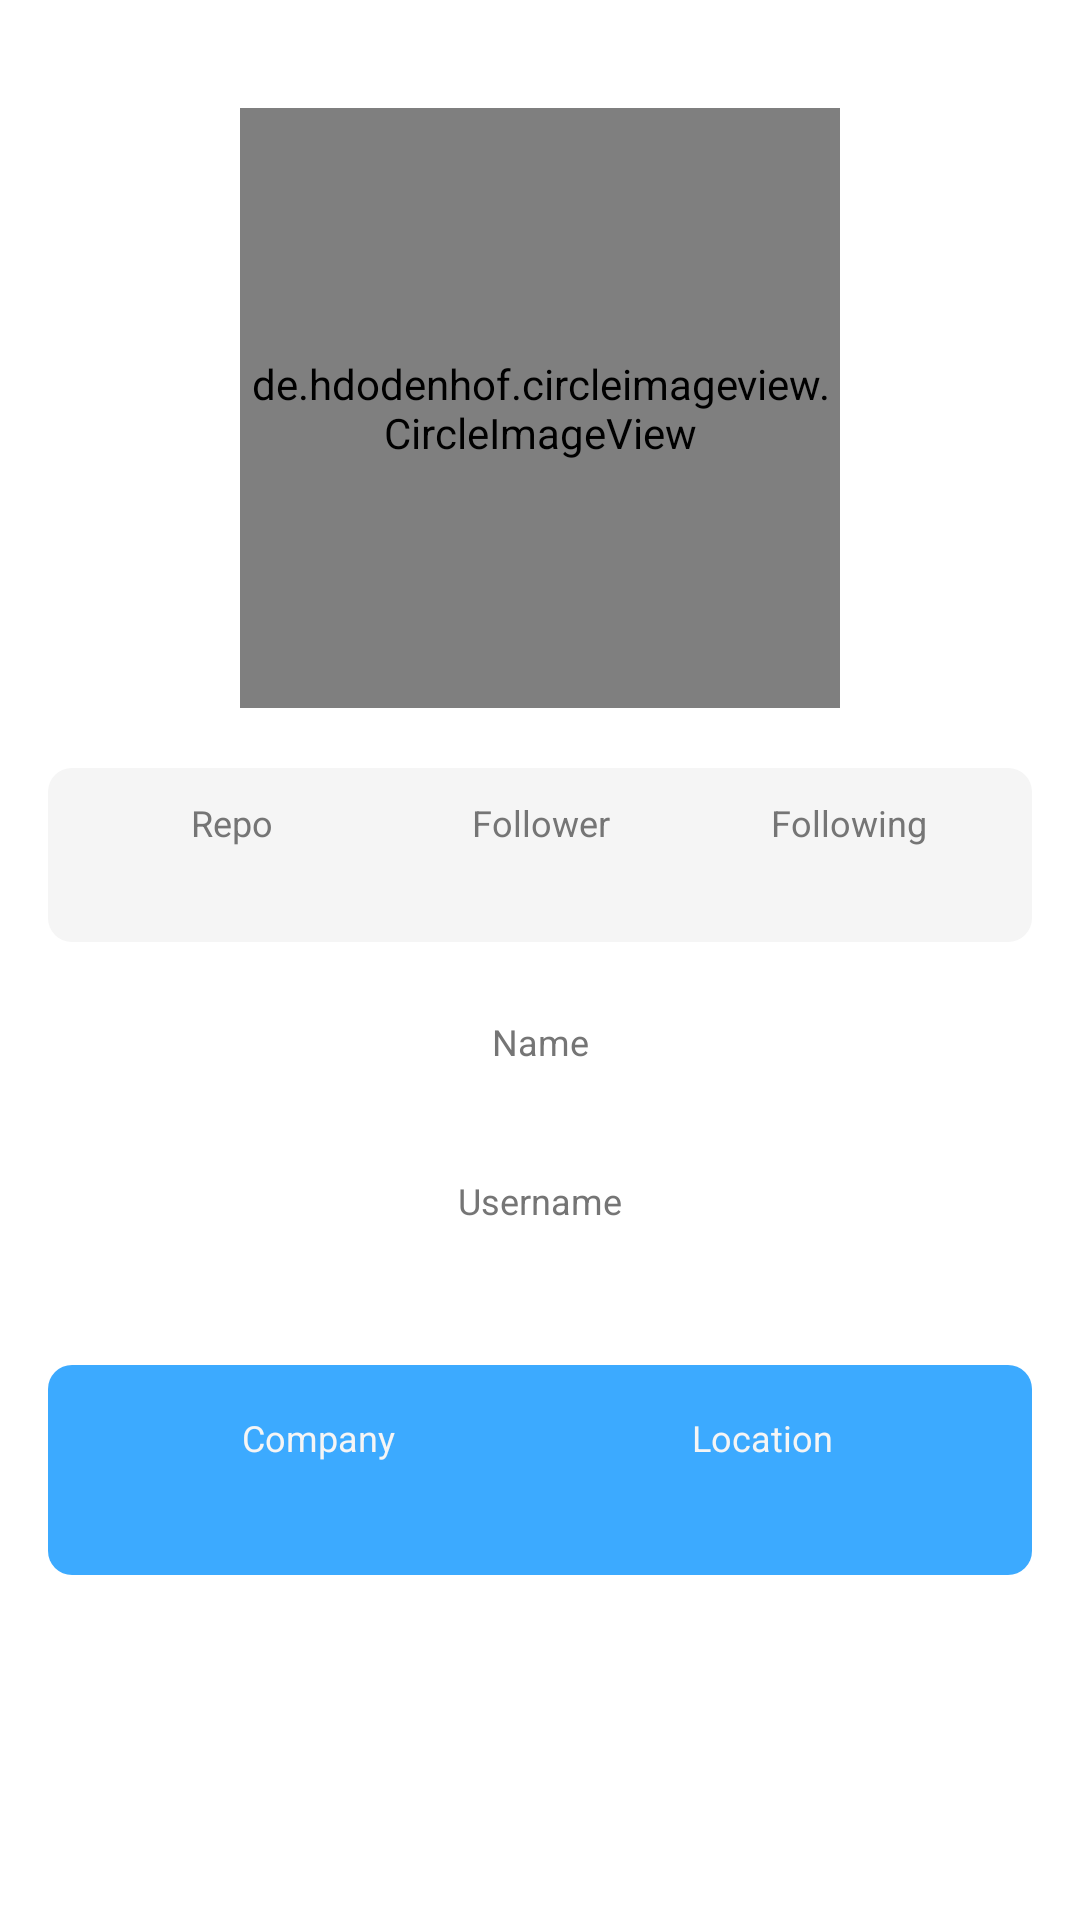

Write the Android layout XML for this screen, with the resource values it uses.
<!-- AndroidManifest.xml: application theme Theme.GithubUserApplication -->
<!-- res/layout/activity_user_detail.xml -->
<?xml version="1.0" encoding="utf-8"?>
<LinearLayout xmlns:android="http://schemas.android.com/apk/res/android"
    xmlns:tools="http://schemas.android.com/tools"
    android:layout_width="match_parent"
    android:layout_height="match_parent"
    android:padding="16dp"
    android:orientation="vertical"
    tools:context=".UserDetailActivity">

    <de.hdodenhof.circleimageview.CircleImageView
        android:id="@+id/imgProfilePicture"
        android:layout_width="200dp"
        android:layout_height="200dp"
        android:layout_gravity="center"
        android:layout_marginTop="20dp"
        android:layout_marginBottom="20dp"
        tools:src="@tools:sample/avatars" />

    <LinearLayout
        android:background="@drawable/background_grey"
        android:layout_width="match_parent"
        android:layout_height="wrap_content"
        android:padding="10dp"
        android:baselineAligned="false"
        android:layout_marginBottom="25dp"
        android:orientation="horizontal">

        <LinearLayout
            android:layout_width="match_parent"
            android:layout_height="wrap_content"
            android:layout_weight="1"
            android:orientation="vertical">

            <TextView
                style="@style/TextContent.Subtitle"
                android:text="@string/repo" />

            <TextView
                android:id="@+id/tvRepo"
                style="@style/TextContent.Secondary"
                tools:text="45" />
        </LinearLayout>

        <LinearLayout
            android:layout_width="match_parent"
            android:layout_height="wrap_content"
            android:layout_weight="1"
            android:orientation="vertical">

            <TextView
                style="@style/TextContent.Subtitle"
                android:text="@string/follower" />

            <TextView
                android:id="@+id/tvFollower"
                style="@style/TextContent.Secondary"
                tools:text="203" />
        </LinearLayout>

        <LinearLayout
            android:layout_width="match_parent"
            android:layout_height="wrap_content"
            android:layout_weight="1"
            android:orientation="vertical">

            <TextView
                style="@style/TextContent.Subtitle"
                android:text="@string/following" />

            <TextView
                android:id="@+id/tvFollowing"
                style="@style/TextContent.Secondary"
                tools:text="203" />
        </LinearLayout>
    </LinearLayout>

    <TextView
        style="@style/TextContent.Subtitle"
        android:text="@string/name" />

    <TextView
        android:id="@+id/tvName"
        style="@style/TextContent.Primary"
        android:layout_marginBottom="15dp"
        tools:text="Full Name" />

    <TextView
        style="@style/TextContent.Subtitle"
        android:text="@string/username" />

    <TextView
        android:id="@+id/tvUsername"
        style="@style/TextContent.Primary"
        android:layout_marginBottom="25dp"
        tools:text="Full Name" />

    <LinearLayout
        android:layout_width="match_parent"
        android:layout_height="wrap_content"
        android:padding="16dp"
        android:baselineAligned="false"
        android:background="@drawable/background_blue"
        android:orientation="horizontal">

        <LinearLayout
            android:layout_width="match_parent"
            android:layout_height="wrap_content"
            android:layout_weight="1"
            android:orientation="vertical">

            <TextView
                style="@style/TextContent.Subtitle"
                android:textColor="@color/grey_light"
                android:text="@string/company" />

            <TextView
                android:id="@+id/tvCompany"
                style="@style/TextContent.Secondary"
                android:textColor="@color/white"
                tools:text="GOJEK" />
        </LinearLayout>

        <LinearLayout
            android:layout_width="match_parent"
            android:layout_height="wrap_content"
            android:layout_weight="1"
            android:orientation="vertical">

            <TextView
                style="@style/TextContent.Subtitle"
                android:textColor="@color/grey_light"
                android:text="@string/location" />

            <TextView
                android:id="@+id/tvLocation"
                style="@style/TextContent.Secondary"
                android:textColor="@color/white"
                tools:text="Yogyakarta, Indonesia" />
        </LinearLayout>
    </LinearLayout>
</LinearLayout>
<!-- resources referenced by this layout -->
<resources>
  <color name="grey_light">#f5f5f5</color>
  <color name="white">#FFFFFFFF</color>
  <!-- drawable background_blue (drawable) -->
  <?xml version="1.0" encoding="utf-8"?>
  <shape  xmlns:android="http://schemas.android.com/apk/res/android" android:shape="rectangle">
      <solid android:color="@color/blue_light"/>
      <corners android:bottomRightRadius="8dp"
          android:bottomLeftRadius="8dp"
          android:topRightRadius="8dp"
          android:topLeftRadius="8dp"/>
  </shape>
  <!-- drawable background_grey (drawable) -->
  <?xml version="1.0" encoding="utf-8"?>
  <shape  xmlns:android="http://schemas.android.com/apk/res/android" android:shape="rectangle">
      <solid android:color="@color/grey_light"/>
      <corners android:bottomRightRadius="8dp"
          android:bottomLeftRadius="8dp"
          android:topRightRadius="8dp"
          android:topLeftRadius="8dp"/>
  </shape>
  <string name="company">Company</string>
  <string name="follower">Follower</string>
  <string name="following">Following</string>
  <string name="location">Location</string>
  <string name="name">Name</string>
  <string name="repo">Repo</string>
  <string name="username">Username</string>
  <style name="TextContent.Primary">
          <item name="android:textColor">@color/primaryDarkColor</item>
          <item name="android:textSize">16sp</item>
          <item name="android:textStyle">bold</item>
      </style>
  <style name="TextContent.Secondary">
          <item name="android:textColor">@color/primaryDarkColor</item>
          <item name="android:textSize">16sp</item>
      </style>
  <style name="TextContent.Subtitle">
          <item name="android:textColor">@color/colorSubtitle</item>
          <item name="android:textSize">12sp</item>
      </style>
  <style name="Theme.GithubUserApplication" parent="Theme.MaterialComponents.DayNight.DarkActionBar">
          
          <item name="colorPrimary">@color/primaryColor</item>
          <item name="colorPrimaryVariant">@color/primaryDarkColor</item>
          <item name="colorOnPrimary">@color/white</item>
          
          <item name="colorSecondary">@color/primaryLightColor</item>
          <item name="colorSecondaryVariant">@color/primaryLightColor</item>
          <item name="colorOnSecondary">@color/black</item>
          
          <item name="android:statusBarColor" tools:targetApi="l">?attr/colorPrimaryVariant</item>
          
      </style>
  <color name="blue_light">#3caaff</color>
  <color name="primaryDarkColor">#0c0c0c</color>
  <color name="colorSubtitle">#757575</color>
  <color name="primaryColor">#333333</color>
  <color name="primaryLightColor">#5c5c5c</color>
  <color name="black">#FF000000</color>
</resources>
